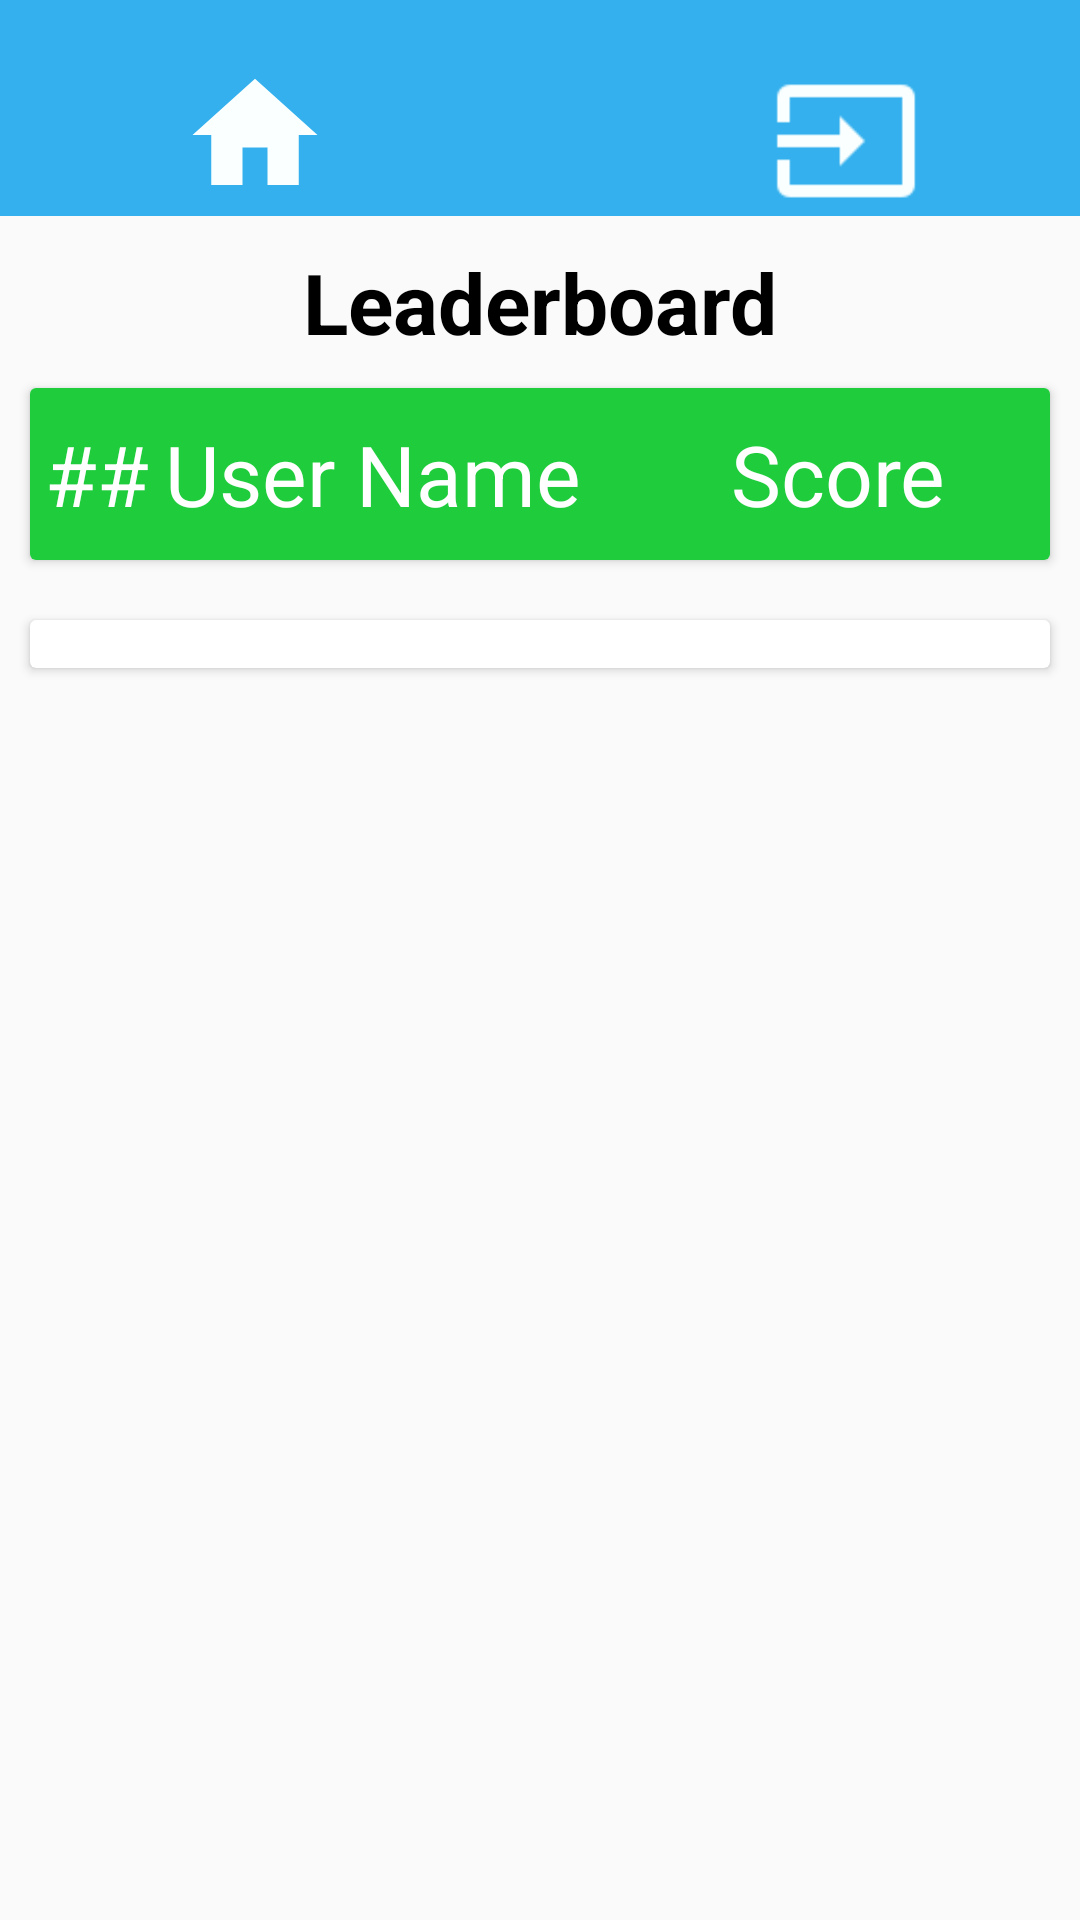

This screen was rendered from an Android layout file. Write that file and the resources it references.
<!-- AndroidManifest.xml: application theme AppTheme -->
<!-- res/layout/activity_lhist.xml -->
<?xml version="1.0" encoding="utf-8"?>
<LinearLayout xmlns:android="http://schemas.android.com/apk/res/android"
    xmlns:app="http://schemas.android.com/apk/res-auto"
    xmlns:tools="http://schemas.android.com/tools"
    android:layout_width="match_parent"
    android:layout_height="match_parent"
    android:orientation="vertical"
    tools:context=".Lhist">
    <RelativeLayout
        android:layout_width="match_parent"
        android:layout_height="wrap_content"
        android:background="@color/colorPrimary"
        android:layout_marginBottom="10dp">

        <ImageView
            android:id="@+id/imageViewhome"
            android:layout_width="50dp"
            android:layout_height="50dp"
            android:layout_alignParentStart="true"
            android:layout_alignParentLeft="true"
            android:layout_alignParentTop="true"
            android:layout_marginStart="60dp"
            android:layout_marginLeft="60dp"
            android:layout_marginTop="20dp"
            app:srcCompat="@drawable/ic_action_name" />

        <ImageView
            android:id="@+id/imageViewlogout"
            android:layout_width="50dp"
            android:layout_height="50dp"
            android:layout_alignParentTop="true"
            android:layout_alignParentEnd="true"
            android:layout_alignParentRight="true"
            android:layout_marginTop="22dp"
            android:layout_marginEnd="53dp"
            android:layout_marginRight="53dp"
            app:srcCompat="@drawable/logout" />
    </RelativeLayout>
    <TextView
        android:id="@+id/topic"
        android:layout_width="match_parent"
        android:layout_height="wrap_content"
        android:text="Leaderboard"
        android:textStyle="bold"
        android:textColor="#000"
        android:textSize="28sp"
        android:textAlignment="center"
        android:textAppearance="@style/Base.TextAppearance.AppCompat.Medium" />

    <android.support.v7.widget.CardView
        android:layout_width="match_parent"
        android:layout_height="wrap_content"
        android:layout_margin="10dp">
        <LinearLayout
            android:layout_width="match_parent"
            android:layout_height="wrap_content"
            android:background="#1FCC3C"
            android:orientation="horizontal">

            <TextView
                android:layout_width="40dp"
                android:layout_height="wrap_content"
                android:gravity="start"
                android:layout_marginLeft="5dp"
                android:text="##"
                android:textColor="#fff"
                android:textSize="28sp" />

            <TextView
                android:layout_width="170dp"
                android:layout_height="wrap_content"
                android:gravity="start"
                android:text="User Name"
                android:textColor="#fff"
                android:textSize="28sp" />

            <TextView
                android:layout_width="90dp"
                android:layout_height="wrap_content"
                android:gravity="end"
                android:paddingTop="10dp"
                android:paddingBottom="10dp"
                android:text="Score"
                android:textColor="#fff"
                android:textSize="28sp" />
        </LinearLayout>
    </android.support.v7.widget.CardView>
    <android.support.v7.widget.CardView
        android:layout_width="match_parent"
        android:layout_height="wrap_content"
        android:layout_margin="10dp">
    <android.support.v7.widget.RecyclerView
        android:id="@+id/lhistid"
        android:layout_width="match_parent"
        android:layout_height="match_parent"
        android:scrollbars="vertical"
        android:layout_marginTop="8dp"
        android:layout_marginBottom="8dp">

    </android.support.v7.widget.RecyclerView>
    </android.support.v7.widget.CardView>

</LinearLayout>
<!-- resources referenced by this layout -->
<resources>
  <color name="colorPrimary">#33b0ed</color>
  <!-- drawable ic_action_name: png bitmap (drawable, 312 bytes) -->
  <!-- drawable logout: png bitmap (drawable, 282 bytes) -->
  <style name="AppTheme" parent="Theme.AppCompat.Light.NoActionBar">
          
          <item name="colorPrimary">@color/colorPrimary</item>
          <item name="colorPrimaryDark">@color/colorPrimaryDark</item>
          <item name="colorAccent">@color/colorAccent</item>
          <item name="windowActionBar">false</item>
          <item name="windowNoTitle">true</item>﻿
      </style>
  <color name="colorPrimaryDark">#138dc8</color>
  <color name="colorAccent">#dff2fa</color>
</resources>
